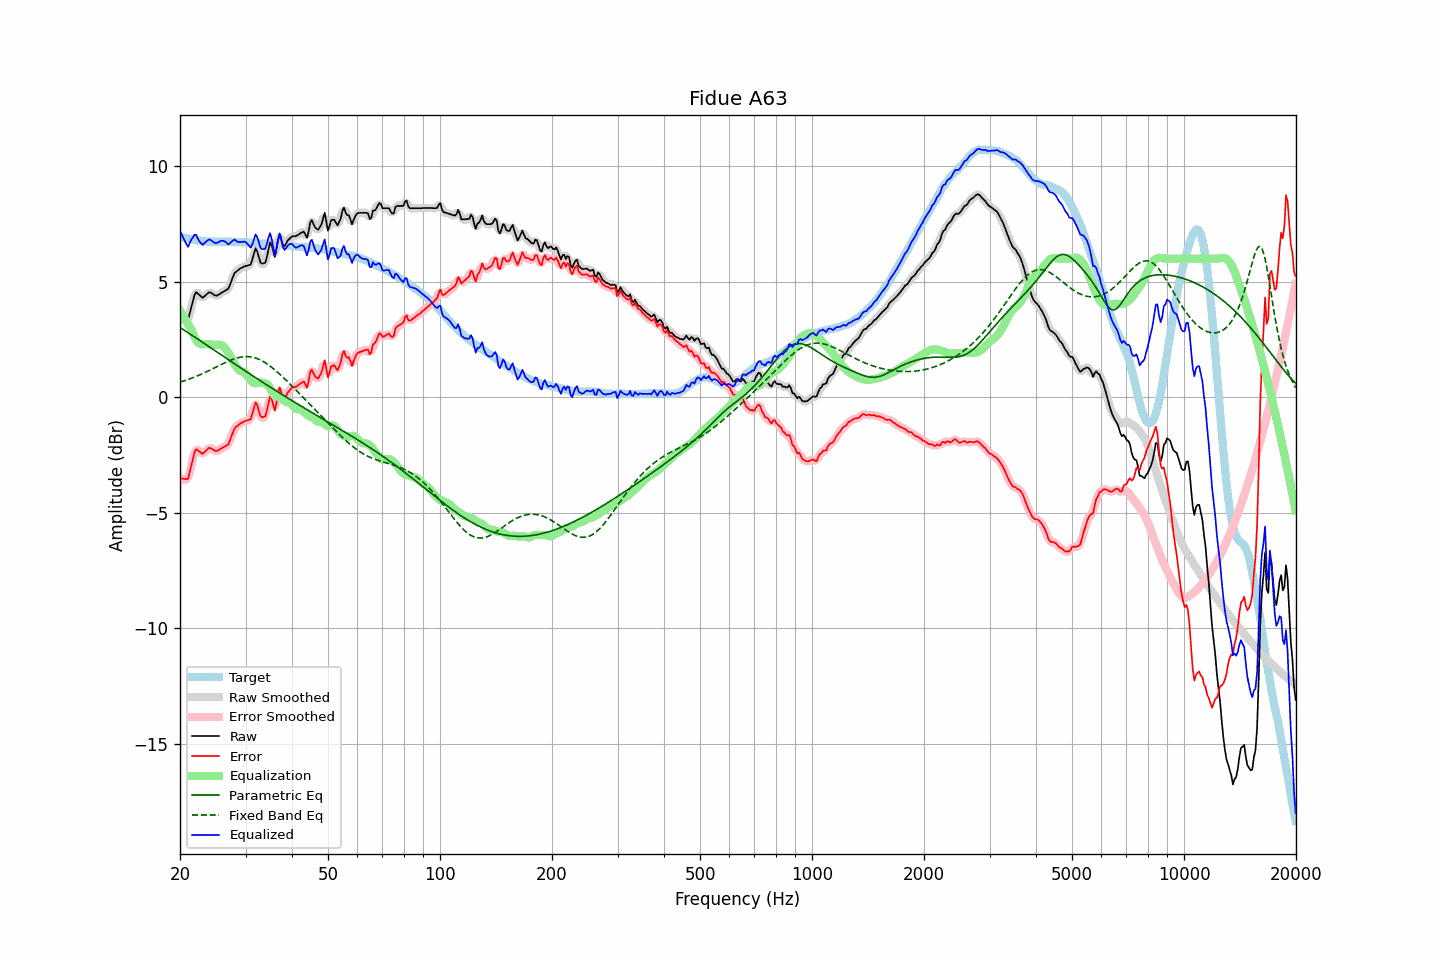

The file beside this chart, header and first rows:
frequency, raw, error, smoothed, error_smoothed, equalization, parametric_eq, fixed_band_eq, equalized_raw, equalized_smoothed, target
20.00, 3.45, -3.50, 3.49, -3.47, 3.75, 3.02, 0.65, 7.20, 7.24, 6.95
20.20, 3.42, -3.51, 3.40, -3.54, 3.63, 2.98, 0.68, 7.05, 7.03, 6.93
20.40, 3.39, -3.52, 3.35, -3.57, 3.52, 2.93, 0.70, 6.91, 6.86, 6.91
20.61, 3.36, -3.54, 3.34, -3.56, 3.40, 2.89, 0.72, 6.76, 6.74, 6.90
20.81, 3.34, -3.54, 3.33, -3.55, 3.29, 2.84, 0.74, 6.63, 6.62, 6.88
21.02, 3.34, -3.53, 3.42, -3.45, 3.17, 2.79, 0.77, 6.51, 6.59, 6.87
21.23, 3.61, -3.24, 3.60, -3.26, 3.06, 2.75, 0.79, 6.67, 6.65, 6.85
21.44, 3.88, -2.96, 3.87, -2.97, 2.94, 2.70, 0.82, 6.83, 6.81, 6.84
21.66, 4.15, -2.68, 4.18, -2.65, 2.76, 2.66, 0.84, 6.91, 6.94, 6.83
21.87, 4.42, -2.39, 4.39, -2.42, 2.61, 2.61, 0.87, 7.03, 7.00, 6.81
22.09, 4.55, -2.25, 4.50, -2.30, 2.48, 2.56, 0.90, 7.03, 6.99, 6.80
22.31, 4.49, -2.30, 4.51, -2.27, 2.39, 2.52, 0.93, 6.88, 6.90, 6.79
22.54, 4.43, -2.35, 4.44, -2.34, 2.33, 2.47, 0.96, 6.76, 6.76, 6.78
22.76, 4.37, -2.40, 4.36, -2.41, 2.30, 2.43, 0.99, 6.67, 6.66, 6.77
22.99, 4.30, -2.46, 4.34, -2.42, 2.29, 2.38, 1.02, 6.59, 6.63, 6.76
23.22, 4.36, -2.39, 4.36, -2.39, 2.30, 2.33, 1.05, 6.66, 6.65, 6.75
23.45, 4.42, -2.32, 4.41, -2.33, 2.30, 2.29, 1.08, 6.72, 6.72, 6.75
23.69, 4.48, -2.26, 4.49, -2.25, 2.30, 2.24, 1.12, 6.78, 6.79, 6.73
23.92, 4.54, -2.19, 4.52, -2.21, 2.29, 2.19, 1.15, 6.83, 6.81, 6.73
24.16, 4.53, -2.20, 4.52, -2.21, 2.28, 2.15, 1.19, 6.81, 6.80, 6.73
24.40, 4.49, -2.24, 4.49, -2.24, 2.27, 2.10, 1.22, 6.76, 6.76, 6.73
24.65, 4.44, -2.29, 4.44, -2.29, 2.27, 2.05, 1.25, 6.71, 6.71, 6.73
24.89, 4.40, -2.33, 4.41, -2.32, 2.27, 2.00, 1.29, 6.67, 6.68, 6.73
25.14, 4.40, -2.33, 4.41, -2.32, 2.27, 1.96, 1.32, 6.68, 6.68, 6.73
25.39, 4.44, -2.29, 4.44, -2.29, 2.28, 1.91, 1.36, 6.72, 6.71, 6.73
25.65, 4.48, -2.25, 4.48, -2.25, 2.27, 1.86, 1.39, 6.75, 6.75, 6.73
25.91, 4.53, -2.21, 4.53, -2.21, 2.25, 1.82, 1.43, 6.78, 6.77, 6.74
26.16, 4.57, -2.16, 4.57, -2.16, 2.20, 1.77, 1.46, 6.77, 6.77, 6.74
26.43, 4.61, -2.12, 4.60, -2.13, 2.13, 1.72, 1.50, 6.74, 6.73, 6.73
26.69, 4.65, -2.08, 4.64, -2.09, 2.04, 1.68, 1.53, 6.69, 6.68, 6.73
26.96, 4.69, -2.04, 4.72, -2.01, 1.93, 1.63, 1.56, 6.62, 6.65, 6.73
27.23, 4.85, -1.88, 4.86, -1.88, 1.81, 1.58, 1.59, 6.66, 6.67, 6.73
27.50, 5.04, -1.69, 5.04, -1.69, 1.69, 1.54, 1.62, 6.73, 6.72, 6.73
27.77, 5.22, -1.50, 5.22, -1.51, 1.56, 1.49, 1.64, 6.79, 6.78, 6.73
28.05, 5.38, -1.35, 5.35, -1.37, 1.44, 1.44, 1.67, 6.82, 6.80, 6.73
28.33, 5.44, -1.27, 5.45, -1.27, 1.33, 1.40, 1.69, 6.77, 6.77, 6.71
28.62, 5.49, -1.22, 5.51, -1.21, 1.23, 1.35, 1.71, 6.72, 6.74, 6.71
28.90, 5.55, -1.16, 5.54, -1.17, 1.16, 1.31, 1.72, 6.71, 6.71, 6.71
29.19, 5.59, -1.12, 5.59, -1.12, 1.12, 1.26, 1.74, 6.72, 6.71, 6.71
29.48, 5.62, -1.09, 5.63, -1.08, 1.10, 1.21, 1.75, 6.73, 6.73, 6.71
29.78, 5.66, -1.05, 5.66, -1.05, 1.08, 1.17, 1.76, 6.74, 6.73, 6.71
30.08, 5.68, -1.02, 5.68, -1.02, 1.02, 1.12, 1.76, 6.70, 6.70, 6.70
30.38, 5.70, -1.00, 5.68, -1.02, 0.93, 1.08, 1.76, 6.63, 6.62, 6.70
30.68, 5.72, -0.97, 5.71, -0.98, 0.83, 1.03, 1.75, 6.55, 6.54, 6.69
30.99, 5.74, -0.95, 5.80, -0.89, 0.73, 0.98, 1.75, 6.47, 6.53, 6.69
31.30, 5.97, -0.71, 6.00, -0.68, 0.66, 0.94, 1.73, 6.62, 6.65, 6.68
31.61, 6.21, -0.46, 6.22, -0.46, 0.61, 0.89, 1.72, 6.82, 6.83, 6.67
31.93, 6.45, -0.22, 6.35, -0.32, 0.60, 0.85, 1.70, 7.05, 6.95, 6.67
32.24, 6.32, -0.34, 6.29, -0.37, 0.62, 0.80, 1.68, 6.93, 6.90, 6.66
32.57, 6.08, -0.57, 6.10, -0.55, 0.63, 0.76, 1.65, 6.72, 6.74, 6.66
32.89, 5.84, -0.81, 5.90, -0.75, 0.64, 0.71, 1.62, 6.48, 6.54, 6.65
33.22, 5.78, -0.87, 5.78, -0.88, 0.63, 0.67, 1.58, 6.41, 6.40, 6.65
33.55, 5.80, -0.85, 5.76, -0.89, 0.61, 0.62, 1.54, 6.41, 6.37, 6.65
33.89, 5.82, -0.84, 5.87, -0.78, 0.60, 0.58, 1.50, 6.42, 6.47, 6.66
34.23, 6.05, -0.60, 6.11, -0.54, 0.57, 0.53, 1.45, 6.62, 6.69, 6.65
34.57, 6.38, -0.27, 6.39, -0.27, 0.51, 0.49, 1.40, 6.89, 6.90, 6.65
34.92, 6.70, 0.04, 6.57, -0.08, 0.40, 0.44, 1.35, 7.10, 6.97, 6.66
35.27, 6.58, -0.07, 6.51, -0.15, 0.27, 0.40, 1.30, 6.85, 6.78, 6.65
35.62, 6.33, -0.33, 6.35, -0.31, 0.15, 0.36, 1.24, 6.48, 6.50, 6.66
35.97, 6.07, -0.58, 6.27, -0.39, 0.07, 0.31, 1.18, 6.15, 6.34, 6.66
... 635 more rows
